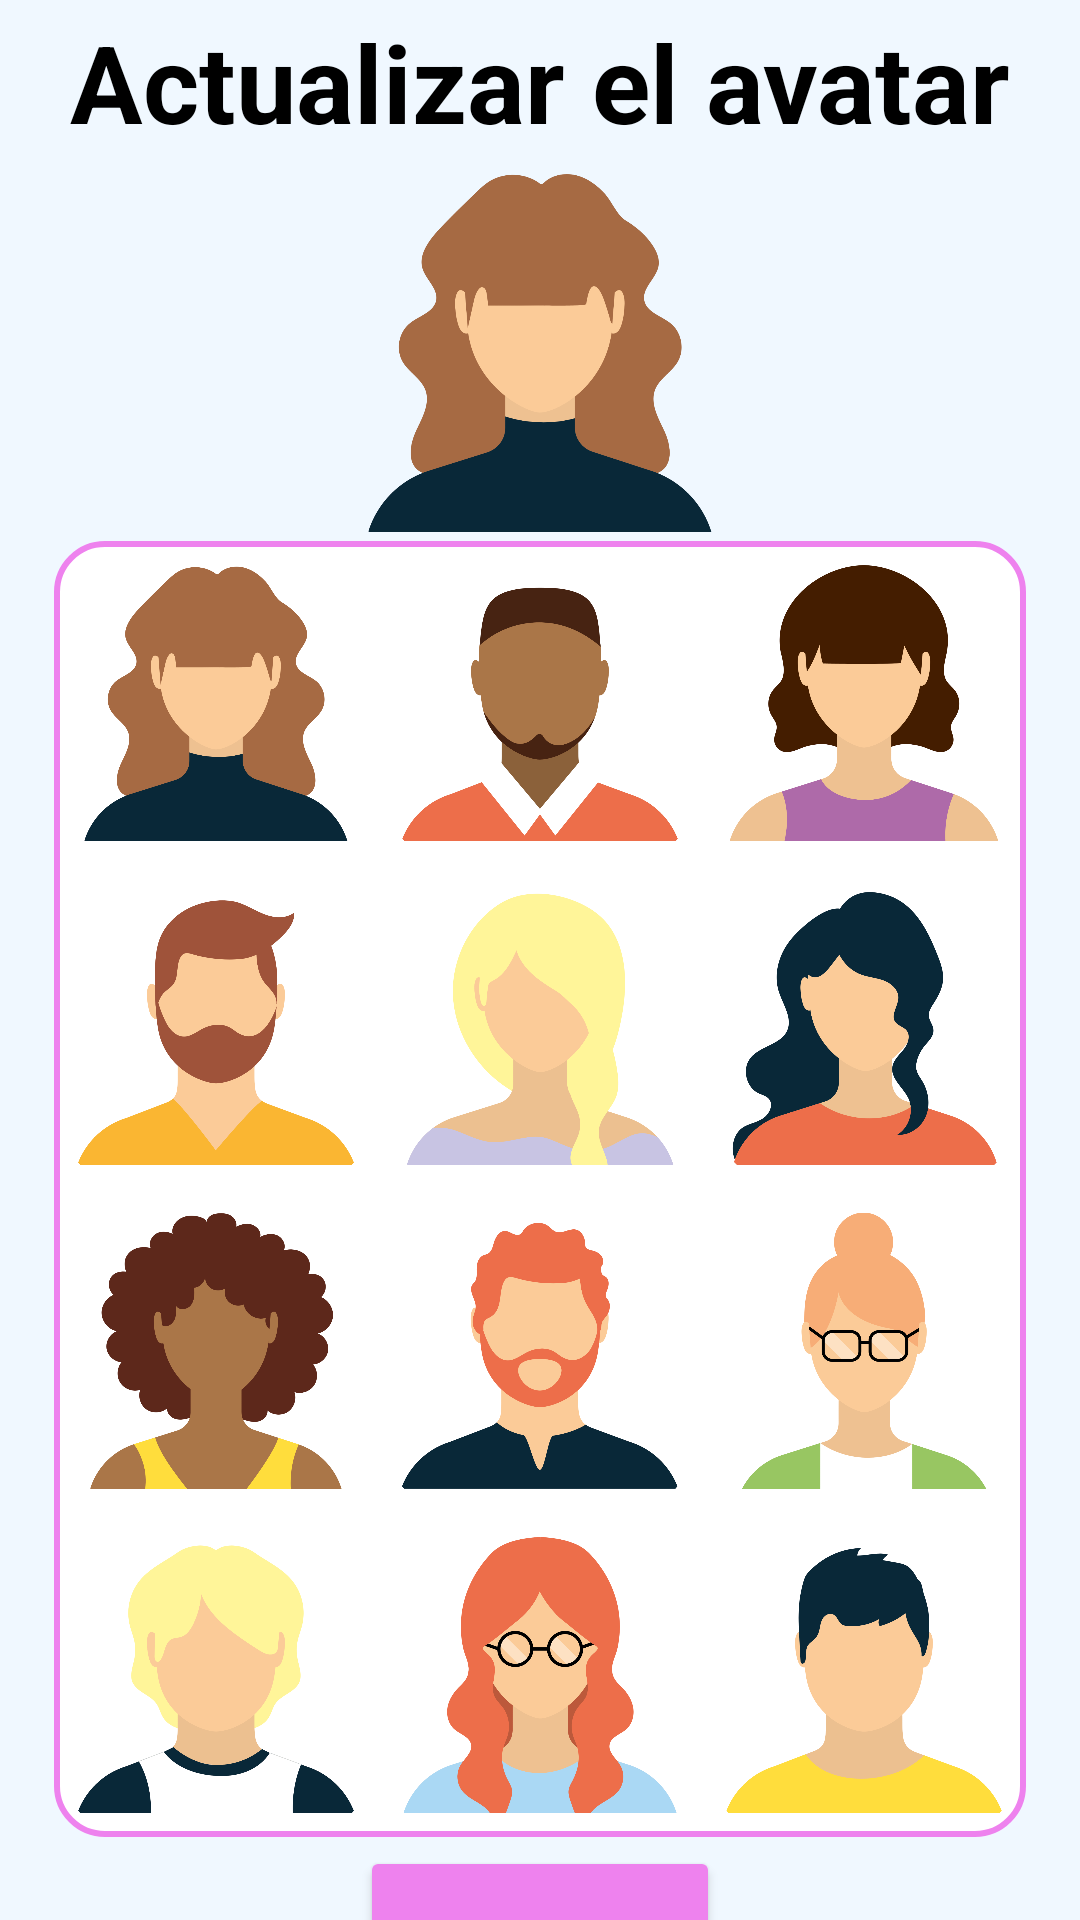

Android layout source for this screen:
<!-- AndroidManifest.xml: application theme Theme.AndroidMasterVIU2 -->
<!-- res/layout/activity_avatardos.xml -->
<?xml version="1.0" encoding="utf-8"?>
<androidx.constraintlayout.widget.ConstraintLayout
    xmlns:android="http://schemas.android.com/apk/res/android"
    xmlns:tools="http://schemas.android.com/tools"
    xmlns:app="http://schemas.android.com/apk/res-auto"
    android:id="@+id/rootAvatar"
    android:layout_width="match_parent"
    android:layout_height="match_parent"
    android:background="@color/aliceblue"
    tools:context="ec.repositoriocompartido.MINDUApp.AvatarActivitydos">

    
    <TextView
        android:id="@+id/tvTituloAvatar"
        android:layout_width="wrap_content"
        android:layout_height="wrap_content"
        android:text="Actualizar el avatar"
        android:layout_marginTop="3dp"
        app:layout_constraintTop_toTopOf="parent"
        app:layout_constraintStart_toStartOf="parent"
        app:layout_constraintEnd_toEndOf="parent"
        android:textSize="36sp"
        android:textColor="@color/black"
        android:textStyle="bold" />

    


    
    <ImageView
        android:id="@+id/ivAvatar"
        android:layout_width="120dp"
        android:layout_height="120dp"
        android:layout_marginTop="6dp"
        app:layout_constraintTop_toBottomOf="@id/tvTituloAvatar"
        app:layout_constraintStart_toStartOf="parent"
        app:layout_constraintEnd_toEndOf="parent"
        android:scaleType="centerCrop"
        android:src="@drawable/avatar1"
        android:contentDescription="Avatar" />






    <LinearLayout
        android:id="@+id/gridAvataresx"
        android:layout_width="wrap_content"
        android:layout_height="wrap_content"
        android:gravity="center"

        android:layout_marginTop="3dp"
        android:orientation="vertical"
        android:layout_gravity="center"
        android:background="@drawable/rounded_background"
        app:layout_constraintTop_toBottomOf="@id/ivAvatar"
        app:layout_constraintStart_toStartOf="parent"
        app:layout_constraintEnd_toEndOf="parent">


    <GridLayout
            android:id="@+id/gridAvatares"
            android:layout_width="wrap_content"
            android:layout_height="wrap_content"
            android:columnCount="3"
            android:rowCount="4"
            android:alignmentMode="alignMargins"
            android:useDefaultMargins="true">

            
            <ImageView
                android:id="@+id/avatar1"
                android:layout_width="100dp"
                android:layout_height="100dp"
                android:background="@drawable/avatar_bg_selector"
                android:src="@drawable/avatar1"
                android:scaleType="centerCrop"
                android:contentDescription="Avatar 1" />

            
            <ImageView
                android:id="@+id/avatar2"
                android:layout_width="100dp"
                android:layout_height="100dp"
                android:background="@drawable/avatar_bg_selector"
                android:src="@drawable/avatar2"
                android:scaleType="centerCrop"
                android:contentDescription="Avatar 2" />

            
            <ImageView
                android:id="@+id/avatar3"
                android:layout_width="100dp"
                android:layout_height="100dp"
                android:background="@drawable/avatar_bg_selector"
                android:src="@drawable/avatar3"
                android:scaleType="centerCrop"
                android:contentDescription="Avatar 3" />

            
            <ImageView
                android:id="@+id/avatar4"
                android:layout_width="100dp"
                android:layout_height="100dp"
                android:background="@drawable/avatar_bg_selector"
                android:src="@drawable/avatar4"
                android:scaleType="centerCrop"
                android:contentDescription="Avatar 4" />

            
            <ImageView
                android:id="@+id/avatar5"
                android:layout_width="100dp"
                android:layout_height="100dp"
                android:src="@drawable/avatar5"
                android:scaleType="centerCrop"
                android:background="@drawable/avatar_bg_selector"
                android:contentDescription="Avatar 5" />

            
            <ImageView
                android:id="@+id/avatar6"
                android:layout_width="100dp"
                android:layout_height="100dp"
                android:src="@drawable/avatar6"
                android:background="@drawable/avatar_bg_selector"
                android:scaleType="centerCrop"
                android:contentDescription="Avatar 6" />

            
            <ImageView
                android:id="@+id/avatar7"
                android:layout_width="100dp"
                android:layout_height="100dp"
                android:background="@drawable/avatar_bg_selector"
                android:src="@drawable/avatar7"
                android:scaleType="centerCrop"
                android:contentDescription="Avatar 7" />

            
            <ImageView
                android:id="@+id/avatar8"
                android:layout_width="100dp"
                android:layout_height="100dp"
                android:background="@drawable/avatar_bg_selector"
                android:src="@drawable/avatar8"
                android:scaleType="centerCrop"
                android:contentDescription="Avatar 8" />

            
            <ImageView
                android:id="@+id/avatar9"
                android:layout_width="100dp"
                android:layout_height="100dp"
                android:background="@drawable/avatar_bg_selector"
                android:src="@drawable/avatar9"
                android:scaleType="centerCrop"
                android:contentDescription="Avatar 9" />

            
            <ImageView
                android:id="@+id/avatar10"
                android:layout_width="100dp"
                android:layout_height="100dp"
                android:background="@drawable/avatar_bg_selector"
                android:src="@drawable/avatar10"
                android:scaleType="centerCrop"
                android:contentDescription="Avatar 10" />

            
            <ImageView
                android:id="@+id/avatar11"
                android:layout_width="100dp"
                android:layout_height="100dp"
                android:background="@drawable/avatar_bg_selector"
                android:src="@drawable/avatar11"
                android:scaleType="centerCrop"
                android:contentDescription="Avatar 11" />

            
            <ImageView
                android:id="@+id/avatar12"
                android:layout_width="100dp"
                android:layout_height="100dp"
                android:background="@drawable/avatar_bg_selector"
                android:src="@drawable/avatar12"
                android:scaleType="centerCrop"
                android:contentDescription="Avatar 12" />

        </GridLayout>
        

    </LinearLayout>


    <Button
        android:id="@+id/btnCerrar"
        android:layout_width="120dp"
        android:layout_height="68dp"
        android:text="Continuar"
        android:layout_marginTop="3dp"
        android:backgroundTint="@color/violet"
        android:textColor="@color/white"

        app:layout_constraintTop_toBottomOf="@+id/gridAvataresx"
        app:layout_constraintStart_toStartOf="parent"
        app:layout_constraintEnd_toEndOf="parent"/>

</androidx.constraintlayout.widget.ConstraintLayout>
<!-- resources referenced by this layout -->
<resources>
  <color name="aliceblue">#F0F8FF</color>
  <color name="black">#FF000000</color>
  <color name="violet">#EE82EE</color>
  <color name="white">#FFFFFFFF</color>
  <!-- drawable avatar1: png bitmap (drawable, 109956 bytes) -->
  <!-- drawable avatar10: png bitmap (drawable, 117703 bytes) -->
  <!-- drawable avatar11: png bitmap (drawable, 147109 bytes) -->
  <!-- drawable avatar12: png bitmap (drawable, 98592 bytes) -->
  <!-- drawable avatar2: png bitmap (drawable, 107789 bytes) -->
  <!-- drawable avatar3: png bitmap (drawable, 114409 bytes) -->
  <!-- drawable avatar4: png bitmap (drawable, 110433 bytes) -->
  <!-- drawable avatar5: png bitmap (drawable, 108890 bytes) -->
  <!-- drawable avatar6: png bitmap (drawable, 118165 bytes) -->
  <!-- drawable avatar7: png bitmap (drawable, 123362 bytes) -->
  <!-- drawable avatar8: png bitmap (drawable, 114150 bytes) -->
  <!-- drawable avatar9: png bitmap (drawable, 111266 bytes) -->
  <!-- drawable avatar_bg_selector (drawable) -->
  <selector xmlns:android="http://schemas.android.com/apk/res/android">
      
      <item android:state_selected="true">
          <shape android:shape="rectangle">
              <solid android:color="@android:color/transparent"/>
              <stroke android:width="4dp" android:color="@color/violet"/>
              <corners android:radius="8dp"/>
              <padding android:left="4dp" android:top="4dp" android:right="4dp" android:bottom="4dp"/>
          </shape>
      </item>
  
      
      <item>
          <shape android:shape="rectangle">
              <solid android:color="@android:color/transparent"/>
              <corners android:radius="8dp"/>
              <padding android:left="4dp" android:top="4dp" android:right="4dp" android:bottom="4dp"/>
          </shape>
      </item>
  </selector>
  <!-- drawable rounded_background (drawable) -->
  <shape xmlns:android="http://schemas.android.com/apk/res/android"
      android:shape="rectangle">
  
      
      <solid android:color="@color/white" />
  
      
      <corners android:radius="16dp" />
  
      
      <stroke
          android:width="2dp"
          android:color="@color/violet" />
  </shape>
  <style name="Theme.AndroidMasterVIU2" parent="Base.Theme.AndroidMasterVIU2" />
  <style name="Base.Theme.AndroidMasterVIU2" parent="Theme.Material3.DayNight.NoActionBar">
          
          
      </style>
</resources>
